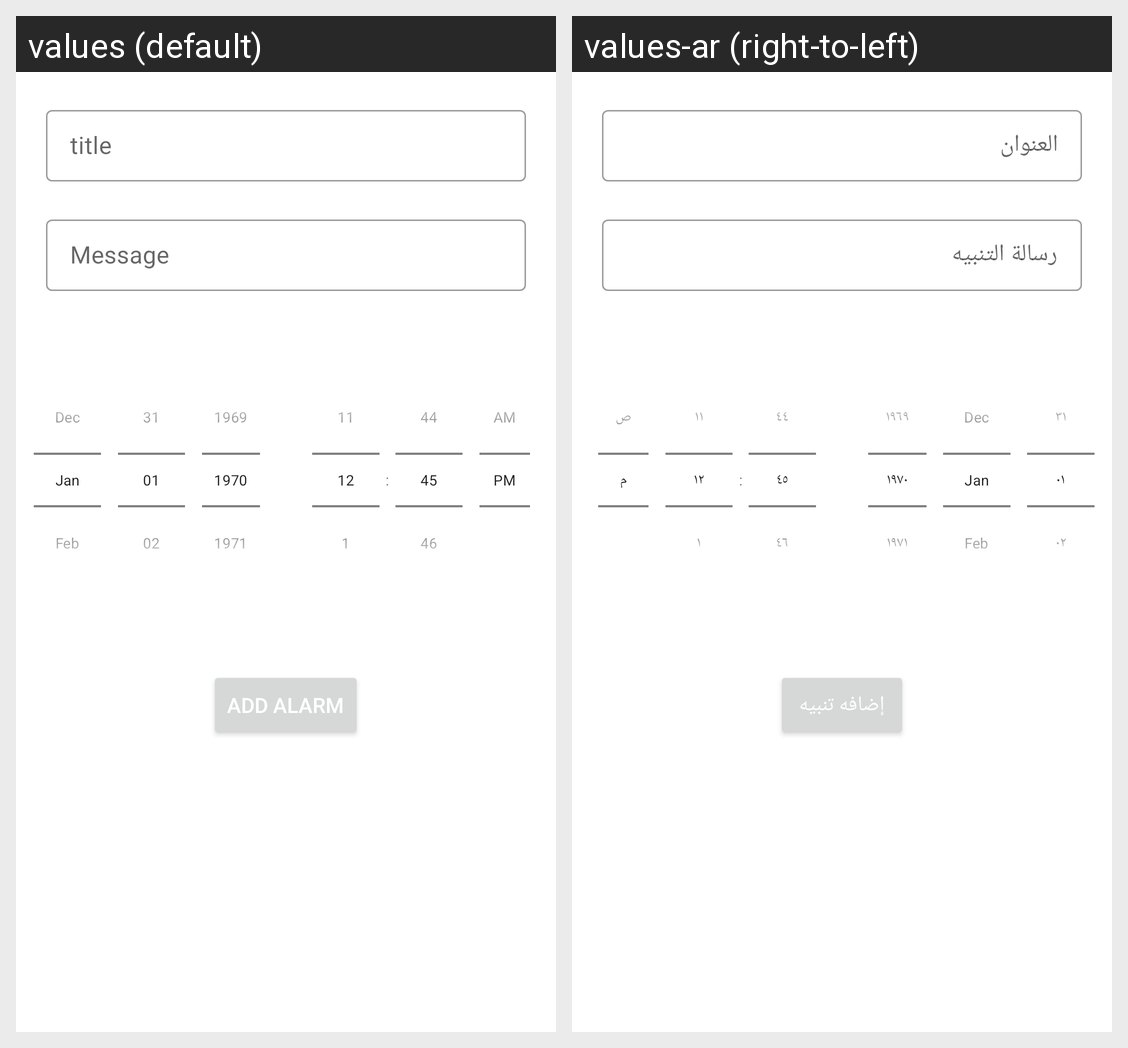

The same Android screen rendered under two of its app's locales, left to right. List the strings drawn on it with the default value and each locale's translation.
Android screen res/layout/activity_notifications.xml rendered under 2 locales, left to right: values (default), values-ar (right-to-left). Device: Nexus 5 (rendered at 1080×1920; each locale shown at half size, 540×960, under a caption strip naming it); theme Theme.Plant_Life.
Strings drawn on this screen, with the default value and each locale's value (text and hints the layout hard-codes, and strings that could not be matched under every locale, appear in the picture but are not listed):

title
  values: title
  values-ar: العنوان

message
  values: Message
  values-ar: رسالة التنبيه

add_alarm
  values: Add Alarm
  values-ar: إضافه تنبيه
